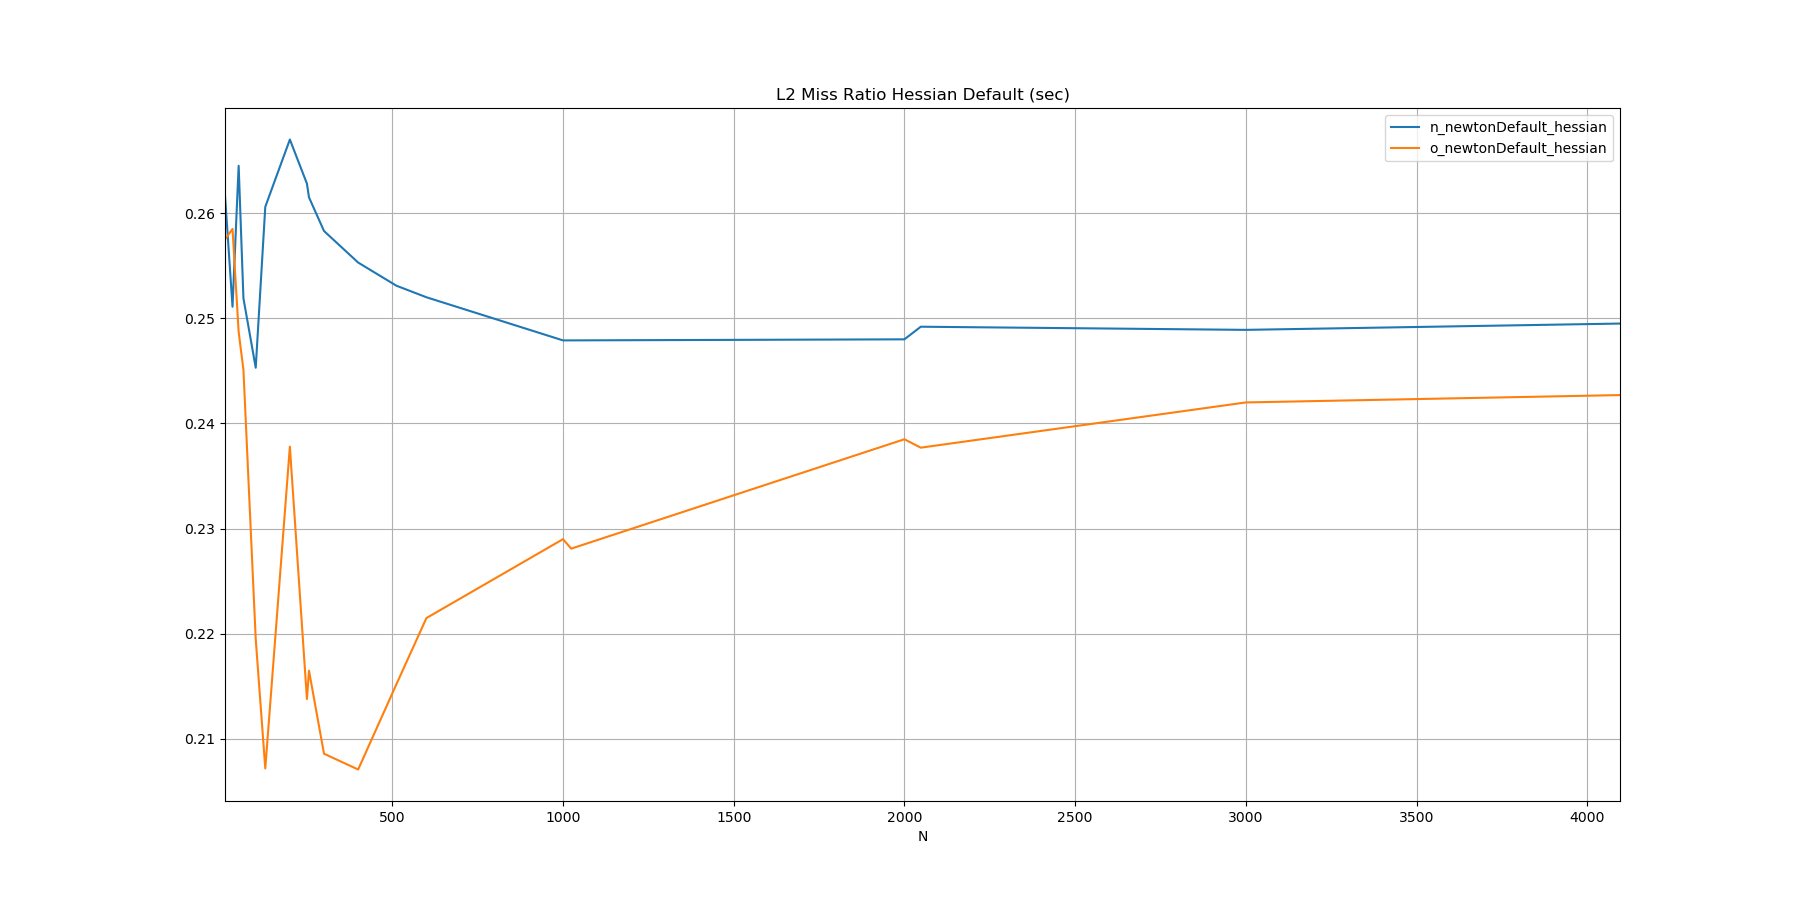

Values plotted in this chart, from the file beside it:
N, n_newtonDefault_hessian, o_newtonDefault_hessian
10, 0.2617, 0.2575
32, 0.2511, 0.2585
50, 0.2645, 0.2487
64, 0.2519, 0.2451
100, 0.2453, 0.2195
128, 0.2606, 0.2072
200, 0.2670, 0.2378
250, 0.2628, 0.2138
256, 0.2615, 0.2165
300, 0.2583, 0.2086
400, 0.2553, 0.2071
512, 0.2531, 0.2152
600, 0.2520, 0.2215
1000, 0.2479, 0.2290
1024, 0.2479, 0.2281
2000, 0.2480, 0.2385
2048, 0.2492, 0.2377
3000, 0.2489, 0.2420
4096, 0.2495, 0.2427
